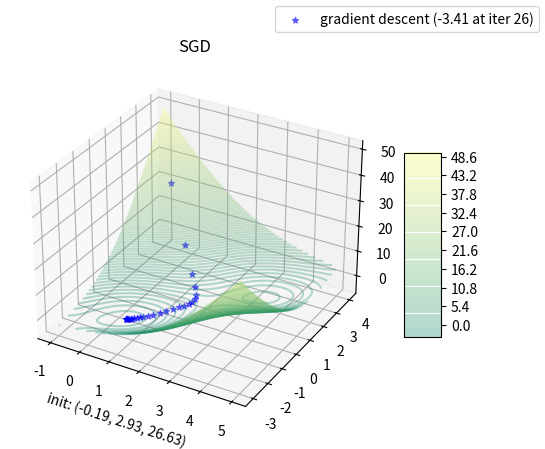
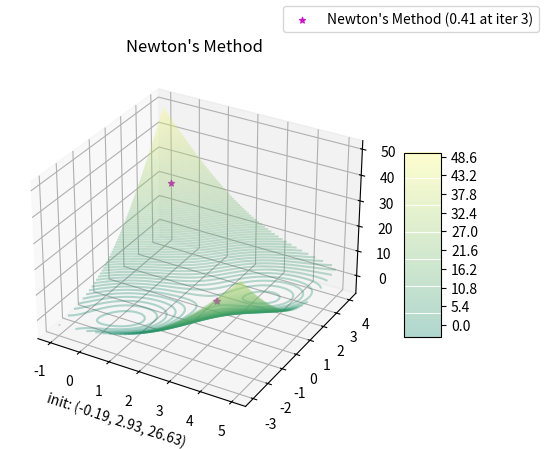

Here is the Python script that generated these plots, in order:
import numpy as np
import matplotlib.pyplot as plt
from matplotlib import cm
from mpl_toolkits.mplot3d import Axes3D
import random
random.seed(1)

PLOT_Q1 = False
PLOT_Q2 = True
PLOT_Q3 = True
PLOT_Q4 = False


def get_Z(x, y, grad=0):
    if grad == 0:
        return np.sin(x + y - 1) + (x - y - 1)**2 - 1.5*x + 2.5*y + 1
    elif grad == 1:
        return np.cos(-x - y + 1) + 2*x - 2*y - 3.5, \
               np.cos(-x - y + 1) - 2*x + 2*y + 4.5
               
    elif grad == 2:
        return np.array([[np.sin(-x-y+1)+2, np.sin(-x-y+1)-2],\
                         [np.sin(-x-y+1)-2, np.sin(-x-y+1)+2]])
    else:
        raise NotImplementedError(f'Gradient of {grad} not implemented!')

'''Q1.1'''
dense = 100
step = 0.1
_X = np.arange(-1, 5+step, step)
_Y = np.arange(-3, 4+step, step)
X, Y = np.meshgrid(_X, _Y)
Z = get_Z(X, Y)

if PLOT_Q1:
    fig = plt.figure()
    ax = plt.axes(projection='3d')
    surface = ax.contour3D(X, Y, Z, dense, cmap='summer') 
    fig.colorbar(surface, shrink=0.5, aspect=5) 

'''Q1.2'''
LAMBDA = 0.1
x0 = random.uniform(-1, 5)
y0 = random.uniform(-3, 4)
z0 = get_Z(x0, y0, grad=0)
print(f'x0: {x0}, y0: {y0}')

if PLOT_Q2 or PLOT_Q4:
    fig = plt.figure()
    ax = plt.axes(projection='3d')
    surface = ax.contour3D(X, Y, Z, dense, alpha=0.3, cmap='summer') 
    fig.colorbar(surface, shrink=0.5, aspect=5)

    ga = (x0, y0)
    gd = (x0, y0)
    ga_epsilon = np.amax(Z) # cheating for better vis
    gd_epsilon = np.amin(Z)

    ga_optimal, gd_optimal = False, False
    iteration, ga_optimal_found, gd_optimal_found = [0]*3
    while not gd_optimal: #or not ga_optimal:
        iteration+=1
        # if not ga_optimal:
        #     ga_x, ga_y = get_Z(*ga, grad=1)
        #     ga = (ga[0] + LAMBDA * ga_x, ga[1] + LAMBDA * ga_y)
        #     ga_z = get_Z(*ga, grad=0)
        #     ax.scatter(*ga, ga_z, alpha=0.5, marker="*", c='red')

        if not gd_optimal:
            gd_x, gd_y = get_Z(*gd, grad=1)
            gd = (gd[0] - LAMBDA * gd_x, gd[1] - LAMBDA * gd_y)
            gd_z = get_Z(*gd, grad=0)
            ax.scatter(*gd, gd_z, alpha=0.5, marker="*", c='blue')

        # if ga_z > ga_epsilon and not ga_optimal:
        #     ga_optimal = True
        #     ga_optimal_found = iteration
        #     ga_epsilon = ga_z

        if gd_z < gd_epsilon and not gd_optimal:
            gd_optimal = True
            gd_optimal_found = iteration
            gd_epsilon = gd_z

    # ax.scatter(x0, y0, z0, alpha=0.5, marker="*", c='red', label=f'gradient ascend  ({round(ga_epsilon, 2)} at iter {ga_optimal_found})')
    ax.scatter(x0, y0, z0, alpha=0.5, marker="*", c='blue', label=f'gradient descent ({round(gd_epsilon, 2)} at iter {gd_optimal_found})')
    ax.set_xlabel(f'init: ({round(x0, 2)}, {round(y0, 2)}, {round(z0, 2)})')
    # plt.axis('off')
    plt.title('SGD')
    fig.legend()

'''Q1.3'''
if PLOT_Q3:
    fig = plt.figure()
    ax = plt.axes(projection='3d')
    surface = ax.contour3D(X, Y, Z, dense, alpha=0.3, cmap='summer') 
    fig.colorbar(surface, shrink=0.5, aspect=5)

if PLOT_Q3 or PLOT_Q4:

    gd = (x0, y0)
    epsilon = -9999
    iteration = 0
    while True:
        iteration+=1

        gd_g = get_Z(*gd, grad=1)
        hessian = get_Z(*gd, grad=2)
        u, s, v = np.linalg.svd(hessian, full_matrices=True)
        newton_hessian = np.linalg.inv(np.matmul(u*abs(s), v))
        gd = gd - np.matmul(newton_hessian, gd_g)

        gd_z = get_Z(*gd, grad=0)
        ax.scatter(*gd, gd_z, alpha=0.5, marker="*", c='m')

        gd_z = round(gd_z, 4)
        if gd_z == epsilon:
            break
        else:
            epsilon = gd_z


    ax.scatter(x0, y0, z0, alpha=0.8, marker="*", c='m', label=f'Newton\'s Method ({round(epsilon, 2)} at iter {iteration})')
    ax.set_xlabel(f'init: ({round(x0, 2)}, {round(y0, 2)}, {round(z0, 2)})')
    # plt.axis('off')
    if not PLOT_Q4:
        plt.title('Newton\'s Method')
    else:
        plt.title('')
    fig.legend()

plt.show()